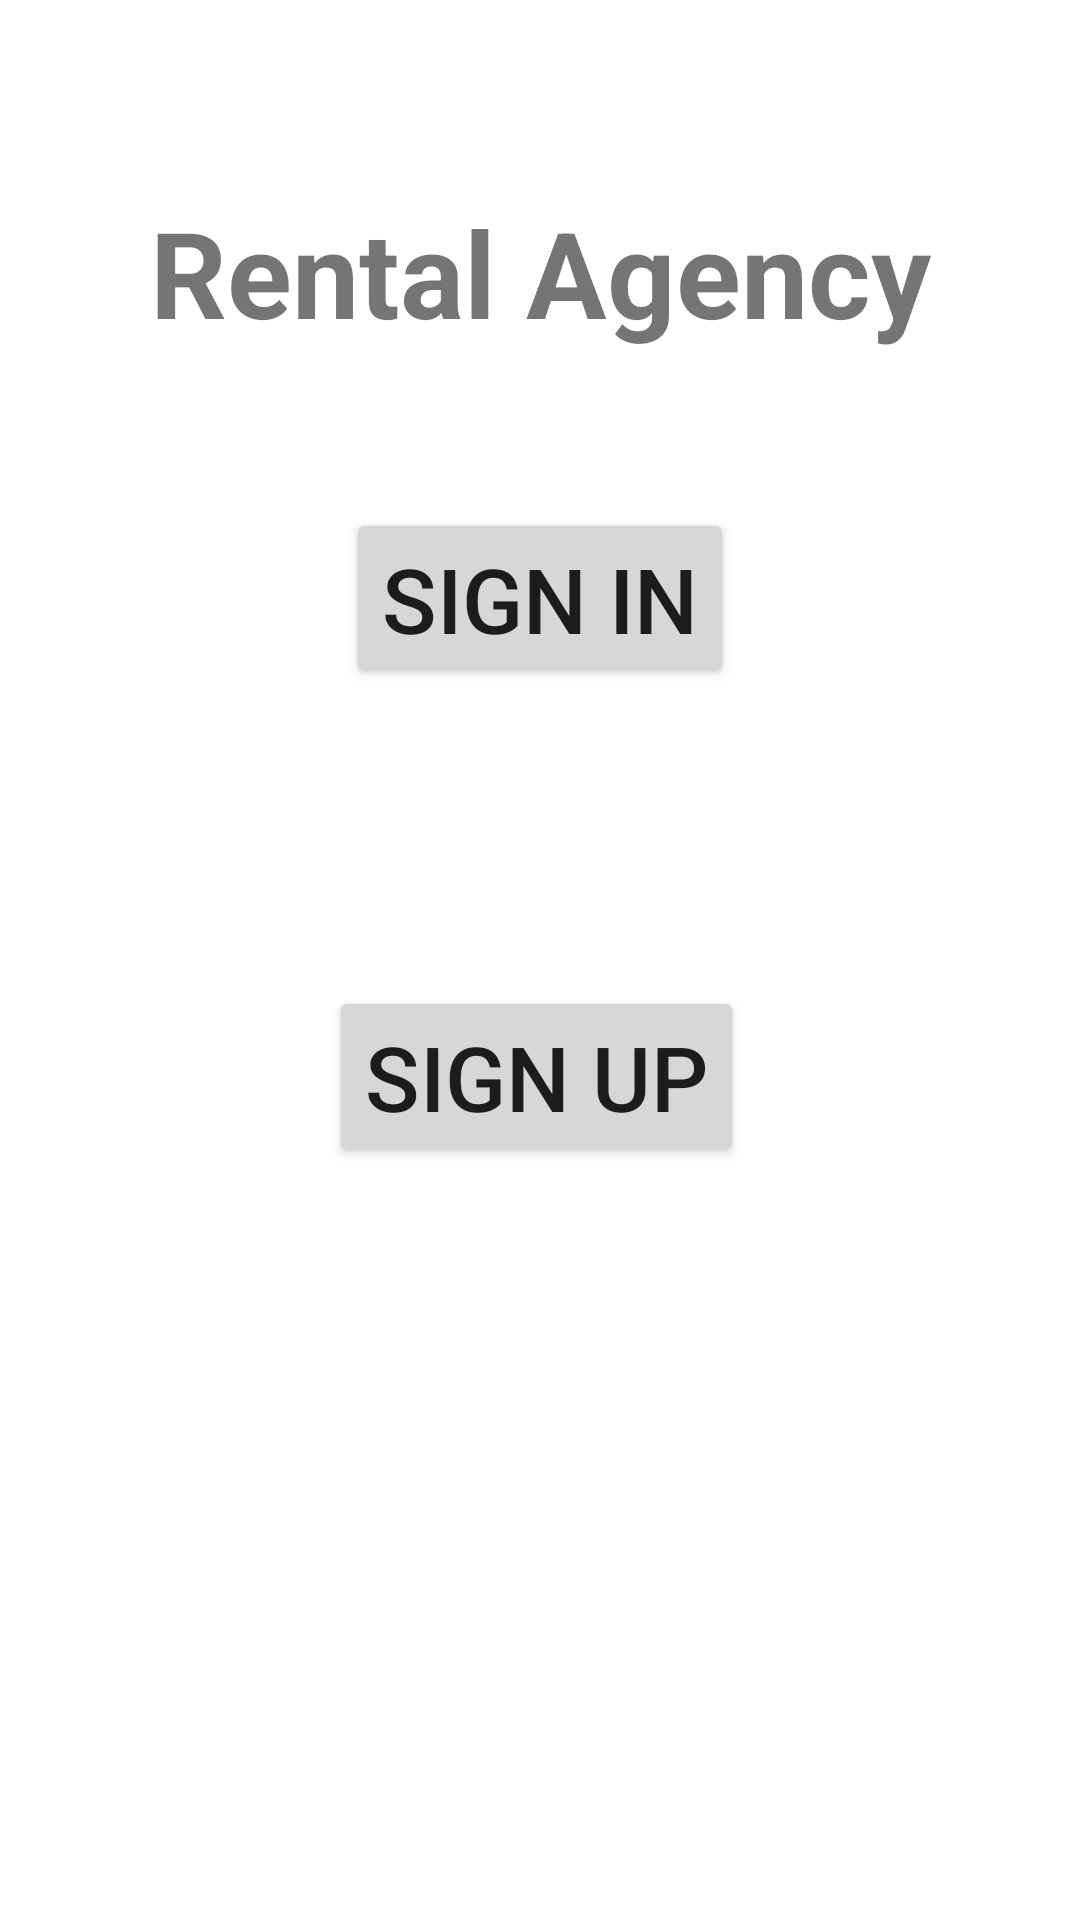

Layout XML and referenced resources for this Android screen:
<!-- AndroidManifest.xml: application theme Theme.RentalAgency -->
<!-- res/layout/activity_main.xml -->
<?xml version="1.0" encoding="utf-8"?>
<androidx.constraintlayout.widget.ConstraintLayout xmlns:android="http://schemas.android.com/apk/res/android"
    xmlns:app="http://schemas.android.com/apk/res-auto"
    xmlns:tools="http://schemas.android.com/tools"
    android:layout_width="match_parent"
    android:layout_height="match_parent"
    tools:context=".MainActivity">

    <Button
        android:id="@+id/sign_in"
        android:layout_width="wrap_content"
        android:layout_height="wrap_content"
        android:layout_marginBottom="99dp"
        android:text="Sign in"
        android:textSize="30sp"
        app:layout_constraintBottom_toTopOf="@+id/sign_up"
        app:layout_constraintEnd_toEndOf="parent"
        app:layout_constraintStart_toStartOf="parent" />

    <Button
        android:id="@+id/sign_up"
        android:layout_width="wrap_content"
        android:layout_height="wrap_content"
        android:layout_marginEnd="112dp"
        android:layout_marginBottom="251dp"
        android:text="Sign up"
        android:textSize="30sp"
        app:layout_constraintBottom_toBottomOf="parent"
        app:layout_constraintEnd_toEndOf="parent" />

    <TextView
        android:id="@+id/textView"
        android:layout_width="wrap_content"
        android:layout_height="wrap_content"
        android:layout_marginTop="64dp"
        android:text="Rental Agency"
        android:textSize="40sp"
        android:textStyle="bold"
        app:layout_constraintEnd_toEndOf="parent"
        app:layout_constraintStart_toStartOf="parent"
        app:layout_constraintTop_toTopOf="parent" />
</androidx.constraintlayout.widget.ConstraintLayout>
<!-- resources referenced by this layout -->
<resources>
  <style name="Theme.RentalAgency" parent="Theme.MaterialComponents.DayNight.DarkActionBar">
          
          <item name="colorPrimary">@color/purple_500</item>
          <item name="colorPrimaryVariant">@color/purple_700</item>
          <item name="colorOnPrimary">@color/white</item>
          
          <item name="colorSecondary">@color/teal_200</item>
          <item name="colorSecondaryVariant">@color/teal_700</item>
          <item name="colorOnSecondary">@color/black</item>
          
          <item name="android:statusBarColor">?attr/colorPrimaryVariant</item>
          
      </style>
  <!-- not gathered from this repository: default colours our renderer supplied (Android Studio template values) -->
  <color name="purple_500">#FF6200EE</color>
  <color name="purple_700">#FF3700B3</color>
  <color name="teal_200">#FF03DAC5</color>
  <color name="teal_700">#FF018786</color>
  <color name="black">#FF000000</color>
  <color name="white">#FFFFFFFF</color>
</resources>
